Image classification data set "enhance_then_resize" (brandonlch2904/Brain_Tumour_Detection on GitHub). Class labels (4): glioma tumor, meningioma tumor, no tumor, pituitary tumor.

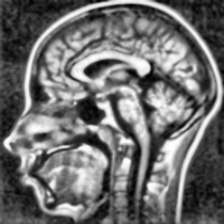
Label: no tumor

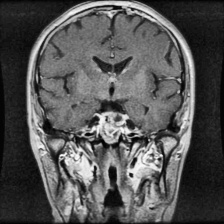
Label: pituitary tumor

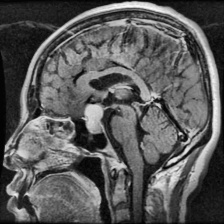
Label: pituitary tumor

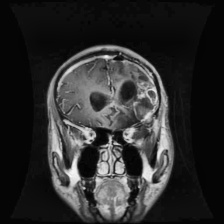
Label: glioma tumor

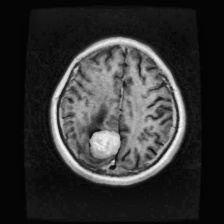
Label: meningioma tumor

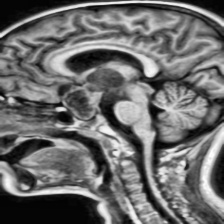
Label: no tumor
